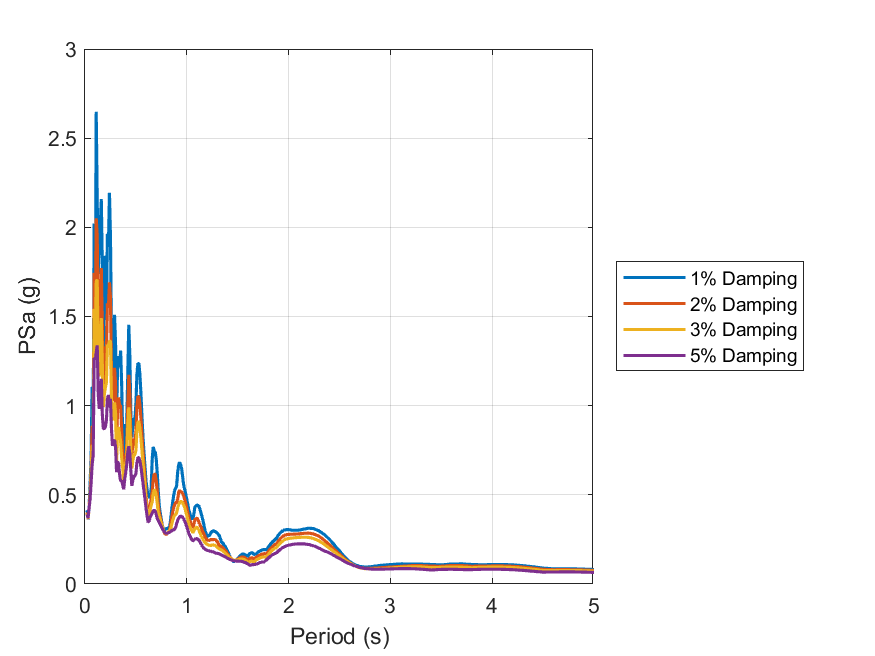

Source data for this figure (header and first rows):
id, period, psa_1, psa_2, psa_3, psa_5
1, 0.01, Inf, Inf, Inf, Inf
2, 0.02, 0.4138, 0.4022, 0.3968, 0.391
3, 0.03, 0.3631, 0.3646, 0.3664, 0.3695
4, 0.04, 0.4251, 0.4261, 0.426, 0.4248
5, 0.05, 0.5629, 0.5095, 0.4923, 0.4775
6, 0.06, 0.7149, 0.6456, 0.6102, 0.565
7, 0.07, 1.106, 0.8871, 0.7771, 0.6714
8, 0.08, 0.8803, 0.7915, 0.7525, 0.7204
9, 0.09, 2.021, 1.746, 1.544, 1.269
10, 0.1, 1.298, 1.324, 1.339, 1.256
11, 0.11, 2.648, 2.051, 1.695, 1.294
12, 0.12, 2.147, 1.956, 1.707, 1.339
13, 0.13, 1.736, 1.459, 1.278, 1.068
14, 0.14, 1.921, 1.418, 1.164, 0.9821
15, 0.15, 2.004, 1.587, 1.324, 1.062
16, 0.16, 2.159, 1.771, 1.492, 1.151
17, 0.17, 1.787, 1.458, 1.237, 0.9514
18, 0.18, 1.201, 1.08, 0.9911, 0.8708
19, 0.19, 1.84, 1.332, 1.061, 0.8707
20, 0.2, 1.562, 1.275, 1.102, 0.8838
21, 0.21, 1.481, 1.282, 1.128, 0.9137
22, 0.22, 1.964, 1.574, 1.343, 1.035
23, 0.23, 1.89, 1.549, 1.336, 1.06
24, 0.24, 2.194, 1.692, 1.362, 0.9903
25, 0.25, 1.953, 1.61, 1.36, 1.039
26, 0.26, 1.381, 1.185, 1.04, 0.8706
27, 0.27, 1.187, 1.05, 0.9303, 0.7744
28, 0.28, 1.303, 1.024, 0.9183, 0.8001
29, 0.29, 1.509, 1.212, 1.019, 0.808
30, 0.3, 1.352, 1.12, 0.9635, 0.7714
31, 0.31, 0.9319, 0.7345, 0.6809, 0.6269
32, 0.32, 1.214, 0.9877, 0.8475, 0.6848
33, 0.33, 1.278, 1.046, 0.8798, 0.6757
34, 0.34, 1.216, 1.001, 0.8365, 0.6128
35, 0.35, 1.309, 0.9977, 0.7984, 0.5773
36, 0.36, 1.123, 0.8666, 0.7081, 0.5791
37, 0.37, 0.8341, 0.7229, 0.6512, 0.556
38, 0.38, 0.6594, 0.5998, 0.5734, 0.5314
39, 0.39, 0.8969, 0.7208, 0.6586, 0.5891
40, 0.4, 0.7282, 0.694, 0.6718, 0.6251
41, 0.41, 0.9077, 0.7825, 0.7084, 0.6718
42, 0.42, 1.169, 0.9931, 0.8845, 0.7398
43, 0.43, 1.453, 1.173, 0.9899, 0.7723
44, 0.44, 1.289, 1.074, 0.9202, 0.7314
45, 0.45, 0.9664, 0.8379, 0.7475, 0.6382
46, 0.46, 0.8216, 0.7291, 0.6471, 0.5502
47, 0.47, 0.8852, 0.7735, 0.6935, 0.5816
48, 0.48, 0.9307, 0.8135, 0.7206, 0.6027
49, 0.49, 0.9252, 0.808, 0.7261, 0.6061
50, 0.5, 1.007, 0.8514, 0.7473, 0.6199
51, 0.51, 1.176, 0.992, 0.8588, 0.6802
52, 0.52, 1.239, 1.052, 0.9078, 0.7088
53, 0.53, 1.234, 1.051, 0.9093, 0.7088
54, 0.54, 1.17, 1.002, 0.8726, 0.6878
55, 0.55, 1.06, 0.9229, 0.8131, 0.656
56, 0.56, 0.9332, 0.8306, 0.745, 0.6085
57, 0.57, 0.8185, 0.7445, 0.6765, 0.5649
58, 0.58, 0.7321, 0.6667, 0.611, 0.5198
59, 0.59, 0.6543, 0.5917, 0.543, 0.4724
60, 0.6, 0.5726, 0.5028, 0.4682, 0.4241
... 130 more rows
